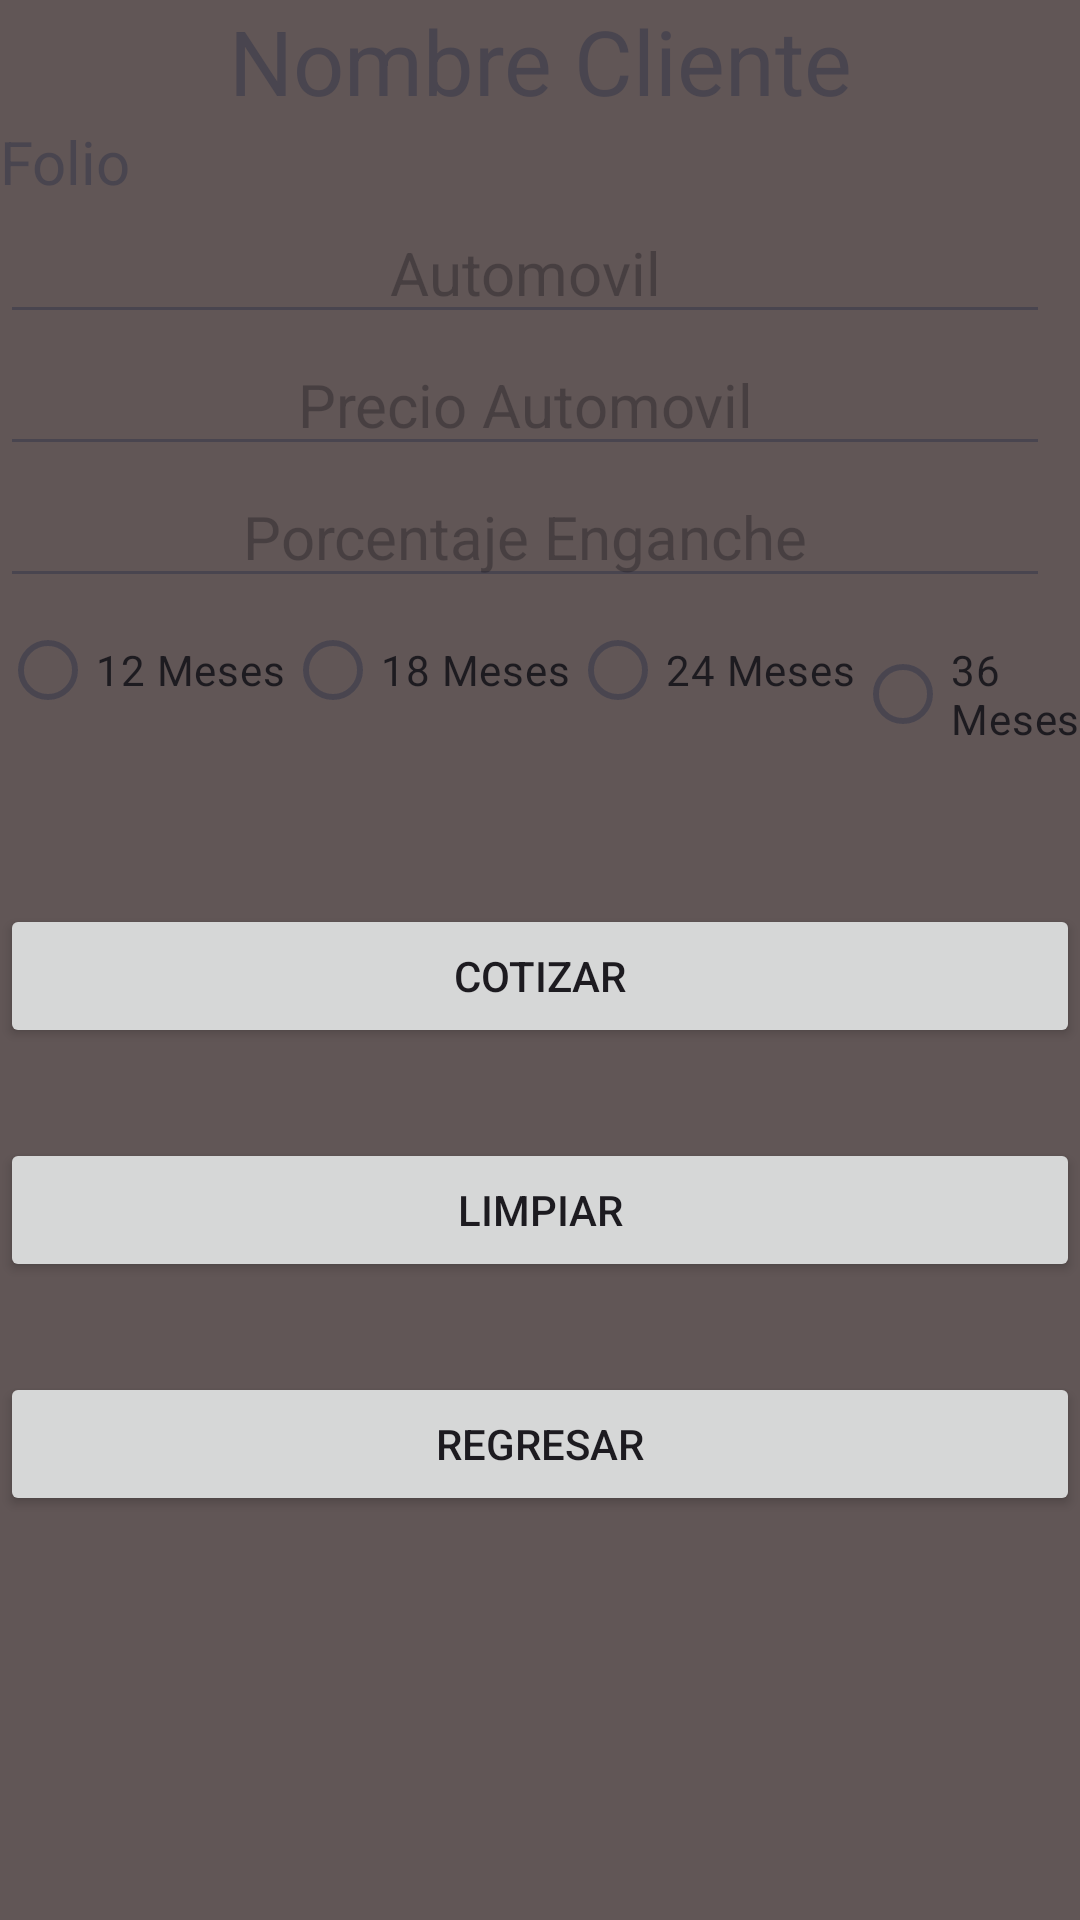

Android layout source for this screen:
<!-- AndroidManifest.xml: application theme Theme.Cotizacion -->
<!-- res/layout/activity_cotizacion.xml -->
<?xml version="1.0" encoding="utf-8"?>
<androidx.constraintlayout.widget.ConstraintLayout xmlns:android="http://schemas.android.com/apk/res/android"
    xmlns:app="http://schemas.android.com/apk/res-auto"
    xmlns:tools="http://schemas.android.com/tools"
    android:layout_width="match_parent"
    android:layout_height="match_parent"
    android:background="#615656"
    tools:context=".Cotizacion_Activity">




    <TextView
        android:layout_width="match_parent"
        android:layout_height="wrap_content"
        android:text="Nombre Cliente"
        android:textSize="30dp"
        android:textAlignment="center"
        android:id="@+id/lblNombre"
        app:layout_constraintBottom_toTopOf="@id/lblFolio"
        >


    </TextView>

    <TextView
        android:layout_width="match_parent"
        android:layout_height="wrap_content"
        android:text="Folio"
        android:id="@+id/lblFolio"
        app:layout_constraintTop_toBottomOf="@+id/lblNombre"
        android:textSize="20dp"
        >

    </TextView>

    <EditText
        android:layout_width="350dp"
        android:layout_height="wrap_content"
        android:hint="Automovil"
        android:textSize="20dp"
        android:textAlignment="center"
        android:id="@+id/txtDescricion"
        app:layout_constraintTop_toBottomOf="@id/lblFolio"

        tools:ignore="MissingConstraints">

    </EditText>

    <EditText
        android:layout_width="350dp"
        android:layout_height="wrap_content"
        android:hint="Precio Automovil"
        android:inputType="numberDecimal"
        android:textSize="20dp"
        android:textAlignment="center"
        android:id="@+id/txtValorAuto"
        app:layout_constraintTop_toBottomOf="@id/txtDescricion"
        tools:ignore="MissingConstraints"></EditText>

    <EditText
        android:layout_width="350dp"
        android:layout_height="wrap_content"
        android:hint="Porcentaje Enganche"
        android:inputType="numberDecimal"
        android:textSize="20dp"
        android:textAlignment="center"
        android:id="@+id/txtPorcentaje"
        app:layout_constraintTop_toBottomOf="@id/txtValorAuto"
        tools:ignore="MissingConstraints"></EditText>

    <RadioGroup
        android:id="@+id/radioGroup"
        android:layout_width="wrap_content"
        android:layout_height="wrap_content"
        android:orientation="horizontal"
        app:layout_constraintTop_toBottomOf="@+id/txtPorcentaje"
        tools:ignore="MissingConstraints">

        
        <RadioButton
            android:id="@+id/rb1"
            android:layout_width="wrap_content"
            android:layout_height="wrap_content"
            android:text="12 Meses" />

        <RadioButton
            android:id="@+id/rb2"
            android:layout_width="wrap_content"
            android:layout_height="wrap_content"
            android:text="18 Meses" />
        <RadioButton
            android:layout_width="wrap_content"
            android:layout_height="wrap_content"
            android:id="@+id/rb3"
            android:text="24 Meses"></RadioButton>

        <RadioButton
            android:layout_width="wrap_content"
            android:layout_height="wrap_content"
            android:id="@+id/rb4"
            android:text="36 Meses"></RadioButton>

    </RadioGroup>

    <TextView
        android:layout_width="match_parent"
        android:layout_height="wrap_content"
        android:text=""
        android:id="@+id/lblPagoM"
        app:layout_constraintTop_toBottomOf="@+id/radioGroup"
        android:textSize="20dp"
        ></TextView>

    <TextView
        android:layout_width="match_parent"
        android:layout_height="wrap_content"
        android:text=""
        android:id="@+id/lblPagoI"
        android:layout_marginBottom="30dp"
        app:layout_constraintTop_toBottomOf="@+id/lblPagoM"
        android:textSize="20dp"
        ></TextView>

    <Button
        android:layout_width="match_parent"
        android:layout_height="wrap_content"
        android:text="Cotizar"
        android:layout_marginBottom="30dp"
        app:layout_constraintTop_toBottomOf="@+id/lblPagoI"
        android:id="@+id/btnCotizar"
        >

    </Button>

    <Button
        android:layout_width="match_parent"
        android:layout_height="wrap_content"
        android:text="Limpiar"
        android:layout_marginTop="30dp"
        app:layout_constraintTop_toBottomOf="@+id/btnCotizar"
        android:id="@+id/btnLimpiar"
        >

    </Button>

    <Button
        android:layout_width="match_parent"
        android:layout_height="wrap_content"
        android:text="Regresar"
        android:layout_marginTop="30dp"
        app:layout_constraintTop_toBottomOf="@+id/btnLimpiar"
        android:id="@+id/btnRegresar"
        ></Button>
















</androidx.constraintlayout.widget.ConstraintLayout>
<!-- resources referenced by this layout -->
<resources>
  <style name="Theme.Cotizacion" parent="Base.Theme.Cotizacion" />
  <style name="Base.Theme.Cotizacion" parent="Theme.Material3.DayNight.NoActionBar">
          
          
      </style>
</resources>
